Run: headless pygame with SDL's dummy video driver; simulated clock (each Clock.tick advances the game by its frame time, no real sleeping); random seed 0; keys injected as events and as key.get_pressed() state; no mouse input.
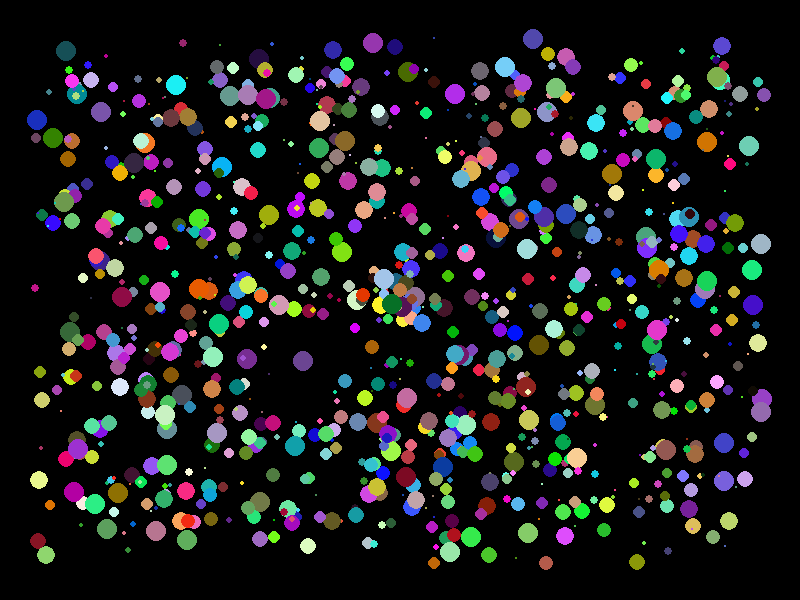
Frame 1 of 4 · flips 1–60 · no input
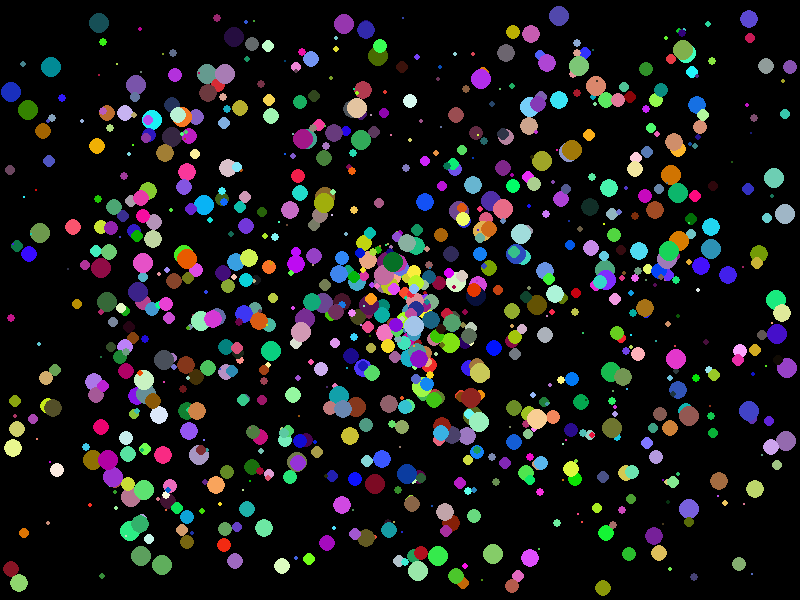
Frame 2 of 4 · flips 61–180 · tapped SPACE, RETURN · held RIGHT (→), D
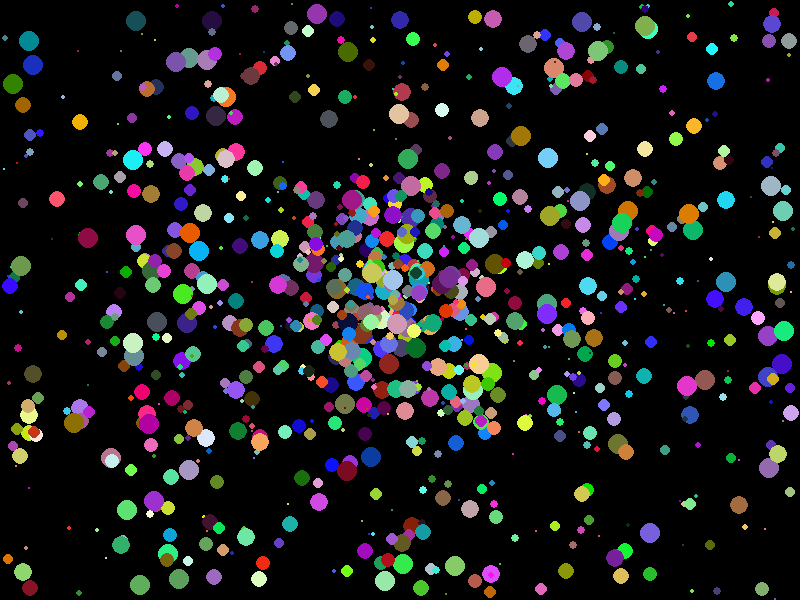
Frame 3 of 4 · flips 181–300 · held DOWN (↓), S
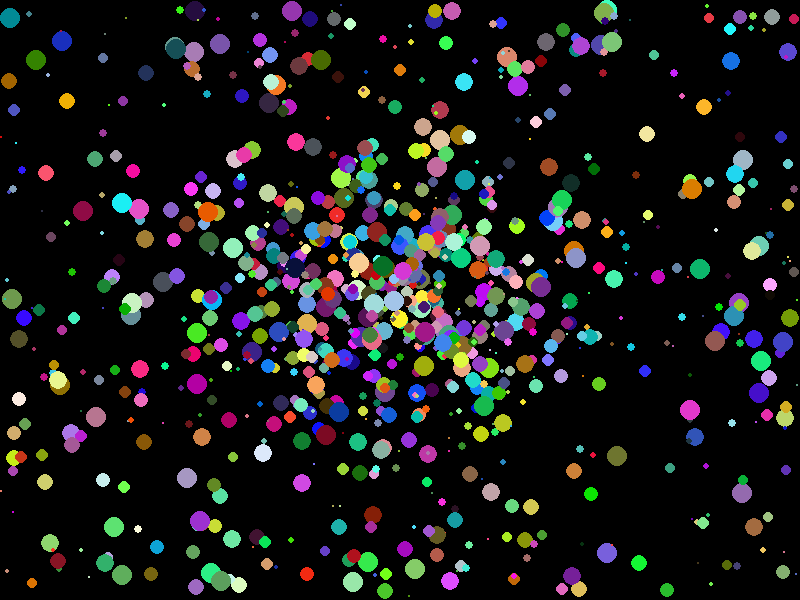
Frame 4 of 4 · flips 301–420 · held LEFT (←), A, UP (↑), W

The pygame program that drew these frames:

import pygame
import sys
import random
import math

class Disc:
    def __init__(self, x, y, radius, color, dx, dy, deltat):
        self.x = x
        self.y = y
        self.radius = radius
        self.color = color
        self.dx = dx
        self.dy = dy
        self.deltat = deltat

    def draw(self, window):
        pygame.draw.circle(window, self.color, (self.x, self.y), self.radius)

    def move(self, width, height, cx, cy):

        Rc = 50

        dist_x = cx - self.x
        dist_y = cy - self.y
        r = math.sqrt(dist_x**2 + dist_y**2)

        if r < Rc:
            r = Rc
        
        force = 20000 / (r**3 + 100)

        fx = force * (dist_x)
        fy = force * (dist_y)

        self.dx += fx * self.deltat
        self.dy += fy * self.deltat

        self.x += self.dx * self.deltat
        self.y += self.dy * self.deltat

        if self.x - self.radius <= 0 or self.x + self.radius >= width:
            self.dx = -self.dx
        if self.y - self.radius <= 0 or self.y + self.radius >= height:
            self.dy = -self.dy

pygame.init()

width, height = 800, 600
window = pygame.display.set_mode((width, height))
pygame.display.set_caption("Disc sim")
deltat = 0.05

cx, cy = width // 2, height // 2

N = 1000
discs = []

for _ in range(N):
    x = random.randint(50, width - 50)
    y = random.randint(50, height - 50)
    radius = random.randint(1, 10)
    color = (random.randint(0, 255), random.randint(0, 255), random.randint(0, 255))
    dx = random.choice([-5, 5])
    dy = random.choice([-5, 5])
    deltat = deltat
    discs.append(Disc(x, y, radius, color, dx, dy, deltat))

running = True
while running:
    for event in pygame.event.get():
        if event.type == pygame.QUIT:
            running = False

    window.fill((0, 0, 0))

    for disc in discs:
        disc.move(width, height, cx, cy)
        disc.draw(window)

    pygame.display.flip()

pygame.quit()
sys.exit()
